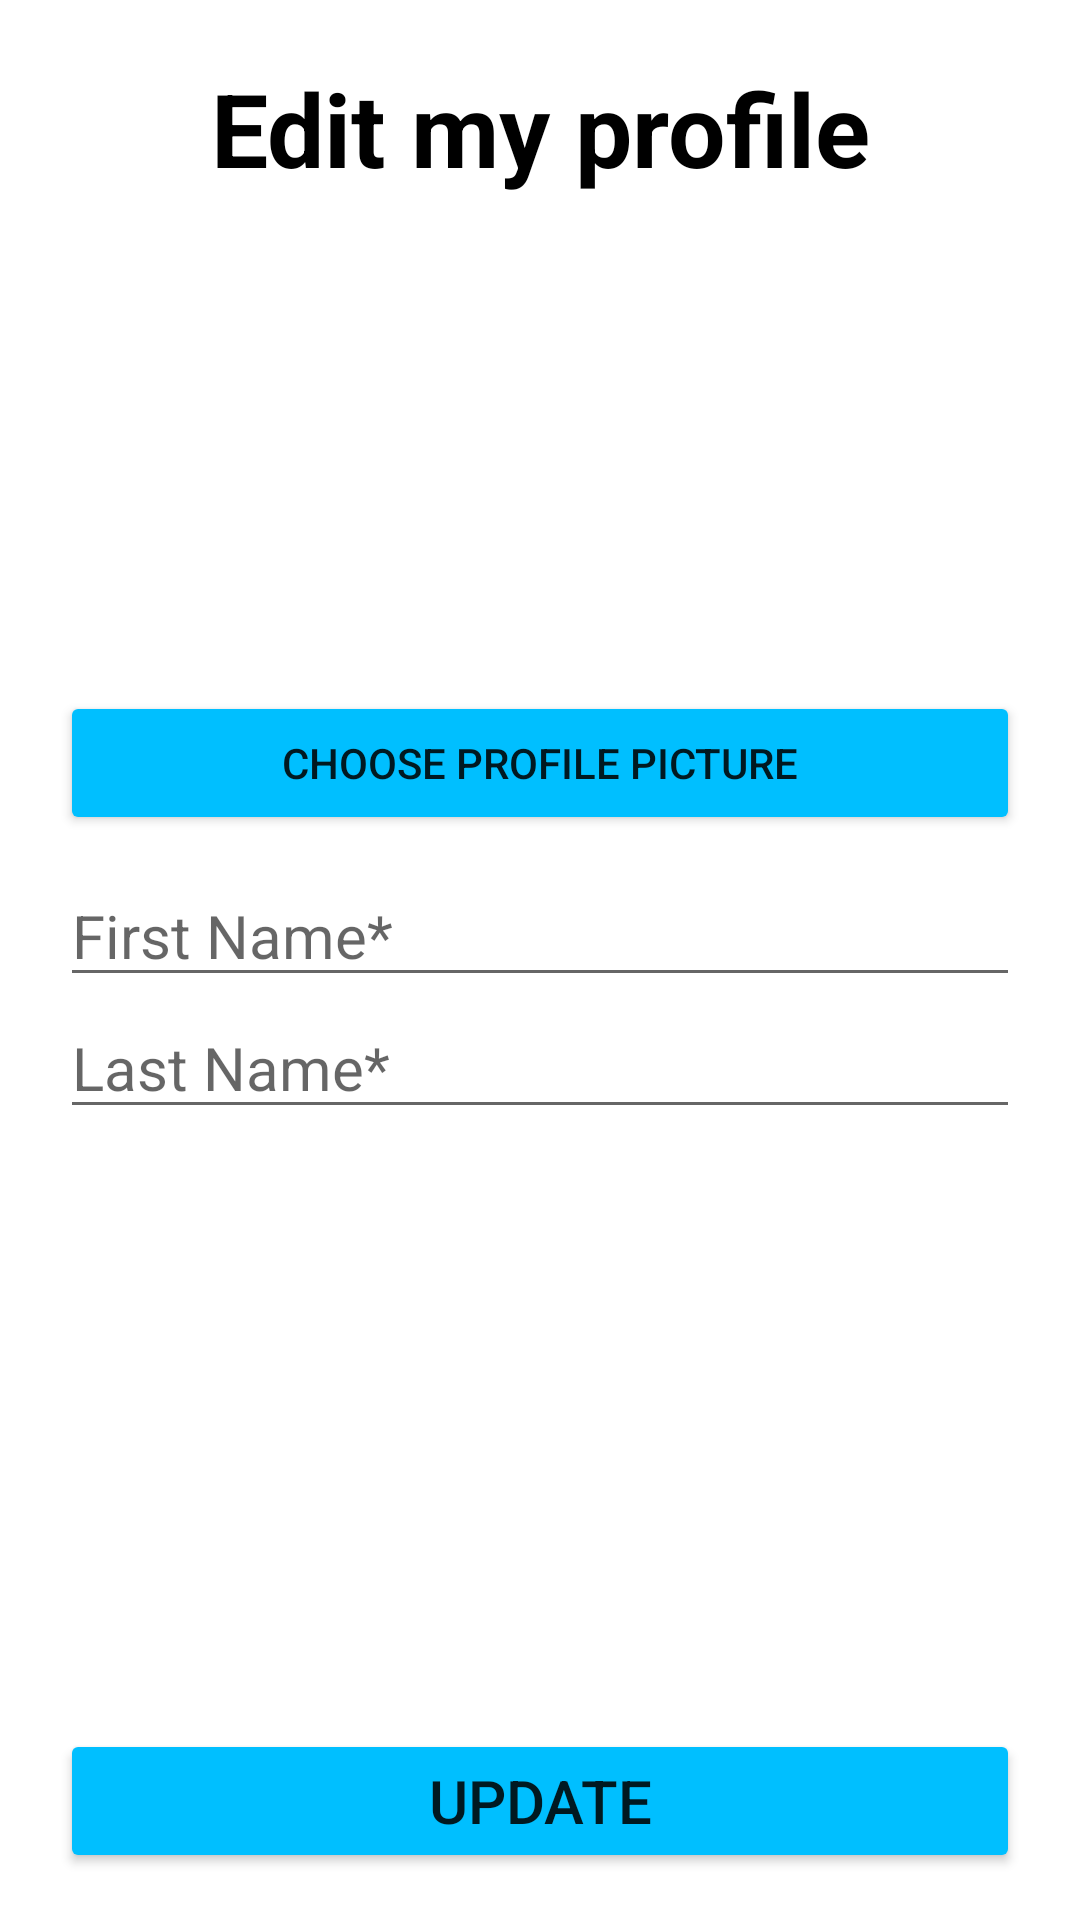

Reconstruct the res/layout file that produces this screen, plus the resources it refers to.
<!-- AndroidManifest.xml: application theme Theme.FoodieFinds -->
<!-- res/layout/fragment_edit_my_profile.xml -->
<?xml version="1.0" encoding="utf-8"?>
<LinearLayout xmlns:android="http://schemas.android.com/apk/res/android"
    xmlns:tools="http://schemas.android.com/tools"
    android:layout_width="match_parent"
    android:layout_height="match_parent"
    android:orientation="vertical"
    android:paddingLeft="20dp"
    android:paddingRight="20dp"
    tools:context=".modules.profile.EditMyProfile">

    <TextView
        android:id="@+id/WelcomeTextView"
        android:layout_width="match_parent"
        android:layout_height="wrap_content"
        android:paddingTop="20dp"
        android:paddingBottom="15dp"
        android:text="Edit my profile"
        android:textAlignment="center"
        android:textColor="@color/black"
        android:textStyle="bold"
        android:textAppearance="@android:style/TextAppearance.Material.Display1" />

    <ImageView
        android:id="@+id/ProfileImageView"
        android:layout_width="150dp"
        android:layout_height="150dp"
        android:layout_gravity="center"
        android:src="@drawable/profile_pic_placeholder" />

    <Button
        android:id="@+id/btnPickImage"
        android:layout_width="match_parent"
        android:layout_height="wrap_content"
        android:backgroundTint="#00BFFF"
        android:text="choose profile picture" />

    <Space
        android:layout_width="match_parent"
        android:layout_height="10dp" />

    <EditText
        android:id="@+id/editTextFirstName"
        android:layout_width="match_parent"
        android:layout_height="wrap_content"
        android:ems="10"
        android:inputType="text"
        android:hint="First Name*"
        android:textSize="20sp" />

    <EditText
        android:id="@+id/editTextLastName"
        android:layout_width="match_parent"
        android:layout_height="wrap_content"
        android:ems="10"
        android:inputType="text"
        android:hint="Last Name*"
        android:textSize="20sp" />

    <Space
        android:layout_width="match_parent"
        android:layout_height="200dp" />

    <Button
        android:id="@+id/updateButton"
        android:layout_width="match_parent"
        android:layout_height="wrap_content"
        android:backgroundTint="#00BFFF"
        android:text="Update"
        android:textSize="20sp" />

</LinearLayout>
<!-- resources referenced by this layout -->
<resources>
  <color name="black">#FF000000</color>
  <style name="Theme.FoodieFinds" parent="Theme.MaterialComponents.DayNight.DarkActionBar">
          
          <item name="colorPrimary">@color/purple_500</item>
          <item name="colorPrimaryVariant">@color/purple_700</item>
          <item name="colorOnPrimary">@color/white</item>
          
          <item name="colorSecondary">@color/teal_200</item>
          <item name="colorSecondaryVariant">@color/teal_700</item>
          <item name="colorOnSecondary">@color/black</item>
          
          <item name="android:statusBarColor">?attr/colorPrimaryVariant</item>
          
      </style>
  <color name="purple_500">#FF6200EE</color>
  <color name="purple_700">#FF3700B3</color>
  <color name="white">#FFFFFFFF</color>
  <color name="teal_200">#FF03DAC5</color>
  <color name="teal_700">#FF018786</color>
</resources>
